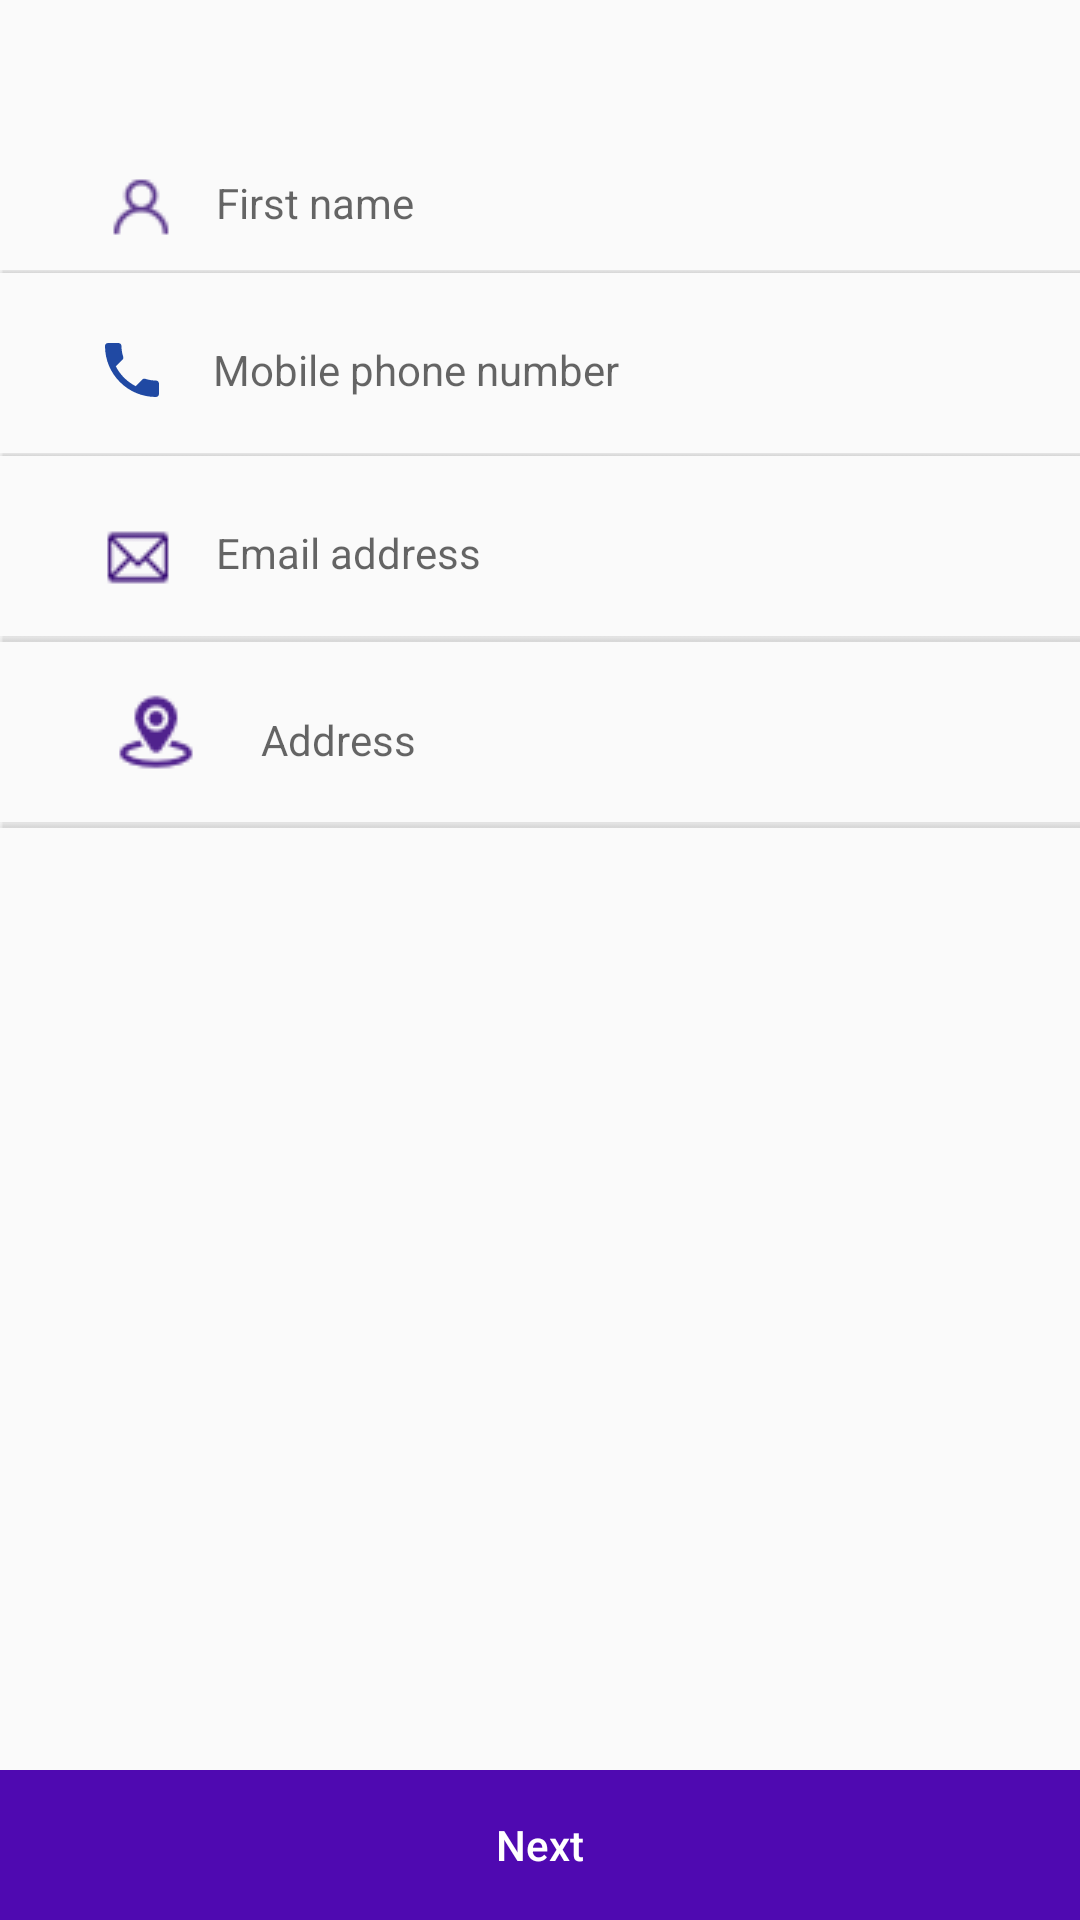

The Android layout XML behind this screen, and the referenced resources:
<!-- AndroidManifest.xml: application theme AppTheme -->
<!-- res/layout/activity_my_details.xml -->
<?xml version="1.0" encoding="utf-8"?>
<RelativeLayout xmlns:android="http://schemas.android.com/apk/res/android"
    xmlns:app="http://schemas.android.com/apk/res-auto"
    xmlns:tools="http://schemas.android.com/tools"
    android:layout_width="match_parent"
    android:layout_height="match_parent"

    tools:context=".Activity.MyDetailsActivity">

    <ScrollView
        android:layout_above="@id/rr2"
        android:id="@+id/rr1"
        android:layout_width="match_parent"
        android:layout_height="match_parent">
        <RelativeLayout

            android:layout_width="wrap_content"
            android:layout_height="wrap_content">
            <LinearLayout

                android:orientation="vertical"
                android:layout_marginTop="40dp"
                android:layout_marginBottom="50dp"
                android:layout_width="match_parent"
                android:layout_height="wrap_content">

                <com.google.android.material.textfield.TextInputLayout
                    android:gravity="center"
                    android:layout_marginLeft="20dp"
                    android:layout_marginRight="20dp"
                    android:layout_width="match_parent"
                    android:layout_height="45dp">

                    <com.google.android.material.textfield.TextInputEditText
                        android:textSize="14dp"
                        android:layout_marginHorizontal="12dp"
                        android:background="@android:color/transparent"
                        android:id="@+id/fname"
                        android:hint="First name"
                        android:drawablePadding="10dp"
                        android:drawableStart="@drawable/user1"
                        android:layout_width="match_parent"
                        android:layout_height="wrap_content"
                        android:focusedByDefault="true"/>

                </com.google.android.material.textfield.TextInputLayout>
                <View
                    android:visibility="gone"
                    android:layout_marginVertical="5dp"
                    android:background="@drawable/grey_line"
                    android:layout_width="match_parent"
                    android:layout_height="1dp"/>
                <com.google.android.material.textfield.TextInputLayout
                    android:visibility="gone"
                    android:gravity="center"
                    android:layout_marginTop="5dp"
                    android:layout_marginLeft="20dp"
                    android:layout_marginRight="20dp"
                    app:hintEnabled="false"
                    android:layout_width="match_parent"
                    android:layout_height="45dp">

                    <com.google.android.material.textfield.TextInputEditText
                        android:textSize="14dp"
                        android:layout_marginHorizontal="12dp"
                        android:background="@android:color/transparent"
                        android:id="@+id/lname"
                        android:hint="Last name"
                        android:drawablePadding="10dp"
                        android:drawableStart="@drawable/user1"
                        android:layout_width="match_parent"
                        android:layout_height="wrap_content"
                        android:focusedByDefault="true"/>

                </com.google.android.material.textfield.TextInputLayout>
                <View
                    android:layout_marginVertical="5dp"
                    android:background="@drawable/grey_line"
                    android:layout_width="match_parent"
                    android:layout_height="1dp"/>
                <com.google.android.material.textfield.TextInputLayout
                    android:gravity="center"
                    android:layout_marginLeft="20dp"
                    android:layout_marginRight="20dp"
                    android:layout_marginTop="5dp"
                    app:hintEnabled="false"
                    android:layout_width="match_parent"
                    android:layout_height="45dp">

                    <com.google.android.material.textfield.TextInputEditText
                        android:textSize="14dp"
                        android:layout_marginHorizontal="12dp"
                        android:background="@android:color/transparent"
                        android:id="@+id/phoneno"
                        android:hint="Mobile phone number"
                        android:inputType="number"
                        android:maxLength="10"
                        android:drawablePadding="15dp"
                        android:drawableStart="@drawable/ic_call_black_24dp"
                        android:layout_width="match_parent"
                        android:layout_height="wrap_content"
                        android:focusedByDefault="true"/>

                </com.google.android.material.textfield.TextInputLayout>
                <View
                    android:layout_marginVertical="5dp"
                    android:background="@drawable/grey_line"
                    android:layout_width="match_parent"
                    android:layout_height="1dp"/>
                <com.google.android.material.textfield.TextInputLayout
                    android:gravity="center"
                    android:layout_marginLeft="20dp"
                    android:layout_marginRight="20dp"
                    app:hintEnabled="false"
                    android:layout_marginTop="5dp"
                    android:layout_width="match_parent"
                    android:layout_height="45dp">

                    <com.google.android.material.textfield.TextInputEditText
                        android:textSize="14dp"
                        android:layout_marginHorizontal="12dp"
                        android:background="@android:color/transparent"
                        android:id="@+id/emailid"
                        android:inputType="textEmailAddress"
                        android:hint="Email address"
                        android:drawablePadding="10dp"
                        android:drawableStart="@drawable/email"
                        android:layout_width="match_parent"
                        android:layout_height="wrap_content"
                        android:focusedByDefault="true"/>

                </com.google.android.material.textfield.TextInputLayout>
                <View
                    android:layout_marginVertical="5dp"
                    android:background="@drawable/grey_line"
                    android:layout_height="match_parent"
                    android:layout_width="match_parent"/>
               
                <com.google.android.material.textfield.TextInputLayout
                    android:gravity="center"
                    android:layout_marginLeft="20dp"
                    android:layout_marginRight="20dp"
                    app:hintEnabled="false"
                    android:layout_marginTop="5dp"
                    android:layout_width="match_parent"
                    android:layout_height="45dp">

                    <com.google.android.material.textfield.TextInputEditText
                        android:textSize="14dp"
                        android:layout_marginHorizontal="12dp"
                        android:background="@android:color/transparent"
                        android:id="@+id/address"
                        android:inputType="textEmailAddress"
                        android:hint="Address"
                        android:drawablePadding="10dp"
                        android:drawableStart="@drawable/area_icon"
                        android:layout_width="match_parent"
                        android:layout_height="wrap_content"
                        android:focusedByDefault="true"/>

                </com.google.android.material.textfield.TextInputLayout>
                <View
                    android:layout_marginVertical="5dp"
                    android:background="@drawable/grey_line"
                    android:layout_height="match_parent"
                    android:layout_width="match_parent"/>



            </LinearLayout>
        </RelativeLayout>
    </ScrollView>
    <RelativeLayout
        android:id="@+id/rr2"
        android:layout_alignParentBottom="true"
        android:layout_width="match_parent"
        android:layout_height="50dp">
        <Button
            android:textAllCaps="false"
            android:id="@+id/next"
            android:textColor="@color/white"
            android:background="@color/colorPrimary"
            android:text="Next"
            android:layout_width="match_parent"
            android:layout_height="match_parent"/>
    </RelativeLayout>

</RelativeLayout>
<!-- resources referenced by this layout -->
<resources>
  <color name="colorPrimary">#4f09b1</color>
  <color name="white">#fff</color>
  <!-- drawable area_icon: png bitmap (drawable, 3522 bytes) -->
  <!-- drawable email: png bitmap (drawable, 3259 bytes) -->
  <!-- drawable grey_line: png bitmap (drawable, 2823 bytes) -->
  <!-- drawable ic_call_black_24dp (drawable) -->
  <vector android:height="24dp" android:tint="#2049A3"
      android:viewportHeight="24.0" android:viewportWidth="24.0"
      android:width="24dp" xmlns:android="http://schemas.android.com/apk/res/android">
      <path android:fillColor="#FF000000" android:pathData="M6.62,10.79c1.44,2.83 3.76,5.14 6.59,6.59l2.2,-2.2c0.27,-0.27 0.67,-0.36 1.02,-0.24 1.12,0.37 2.33,0.57 3.57,0.57 0.55,0 1,0.45 1,1V20c0,0.55 -0.45,1 -1,1 -9.39,0 -17,-7.61 -17,-17 0,-0.55 0.45,-1 1,-1h3.5c0.55,0 1,0.45 1,1 0,1.25 0.2,2.45 0.57,3.57 0.11,0.35 0.03,0.74 -0.25,1.02l-2.2,2.2z"/>
  </vector>
  <!-- drawable user1: png bitmap (drawable, 3192 bytes) -->
  <style name="AppTheme" parent="Theme.AppCompat.Light.DarkActionBar">
          
          <item name="colorPrimary">@color/colorPrimary</item>
          <item name="colorPrimaryDark">@color/colorPrimary</item>
          <item name="colorAccent">@color/colorAccent</item>
          <item name="drawerArrowStyle">@style/DrawerArrowStyle</item>
          <item name="coordinatorLayoutStyle">@style/Widget.Support.CoordinatorLayout</item>
      </style>
  <color name="colorAccent">#001073</color>
  <style name="DrawerArrowStyle" parent="Widget.AppCompat.DrawerArrowToggle">
          <item name="spinBars">true</item>
          <item name="color">@android:color/white</item>
      </style>
</resources>
